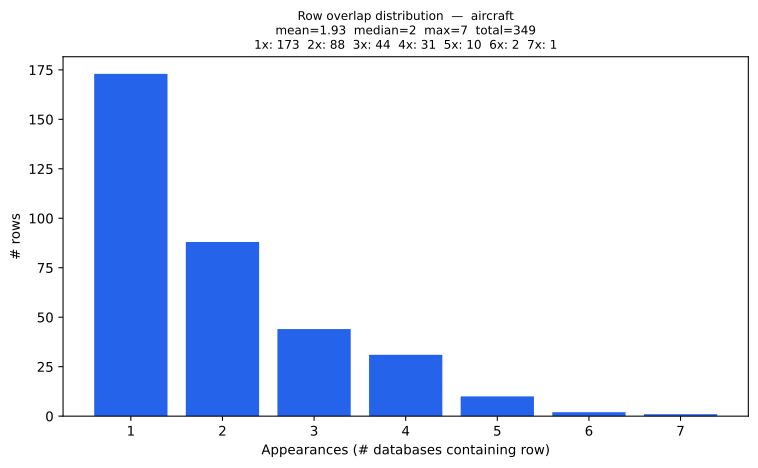

The data file committed next to this chart (first rows):
overlap_count, rows
1, 173
2, 88
3, 44
4, 31
5, 10
6, 2
7, 1
